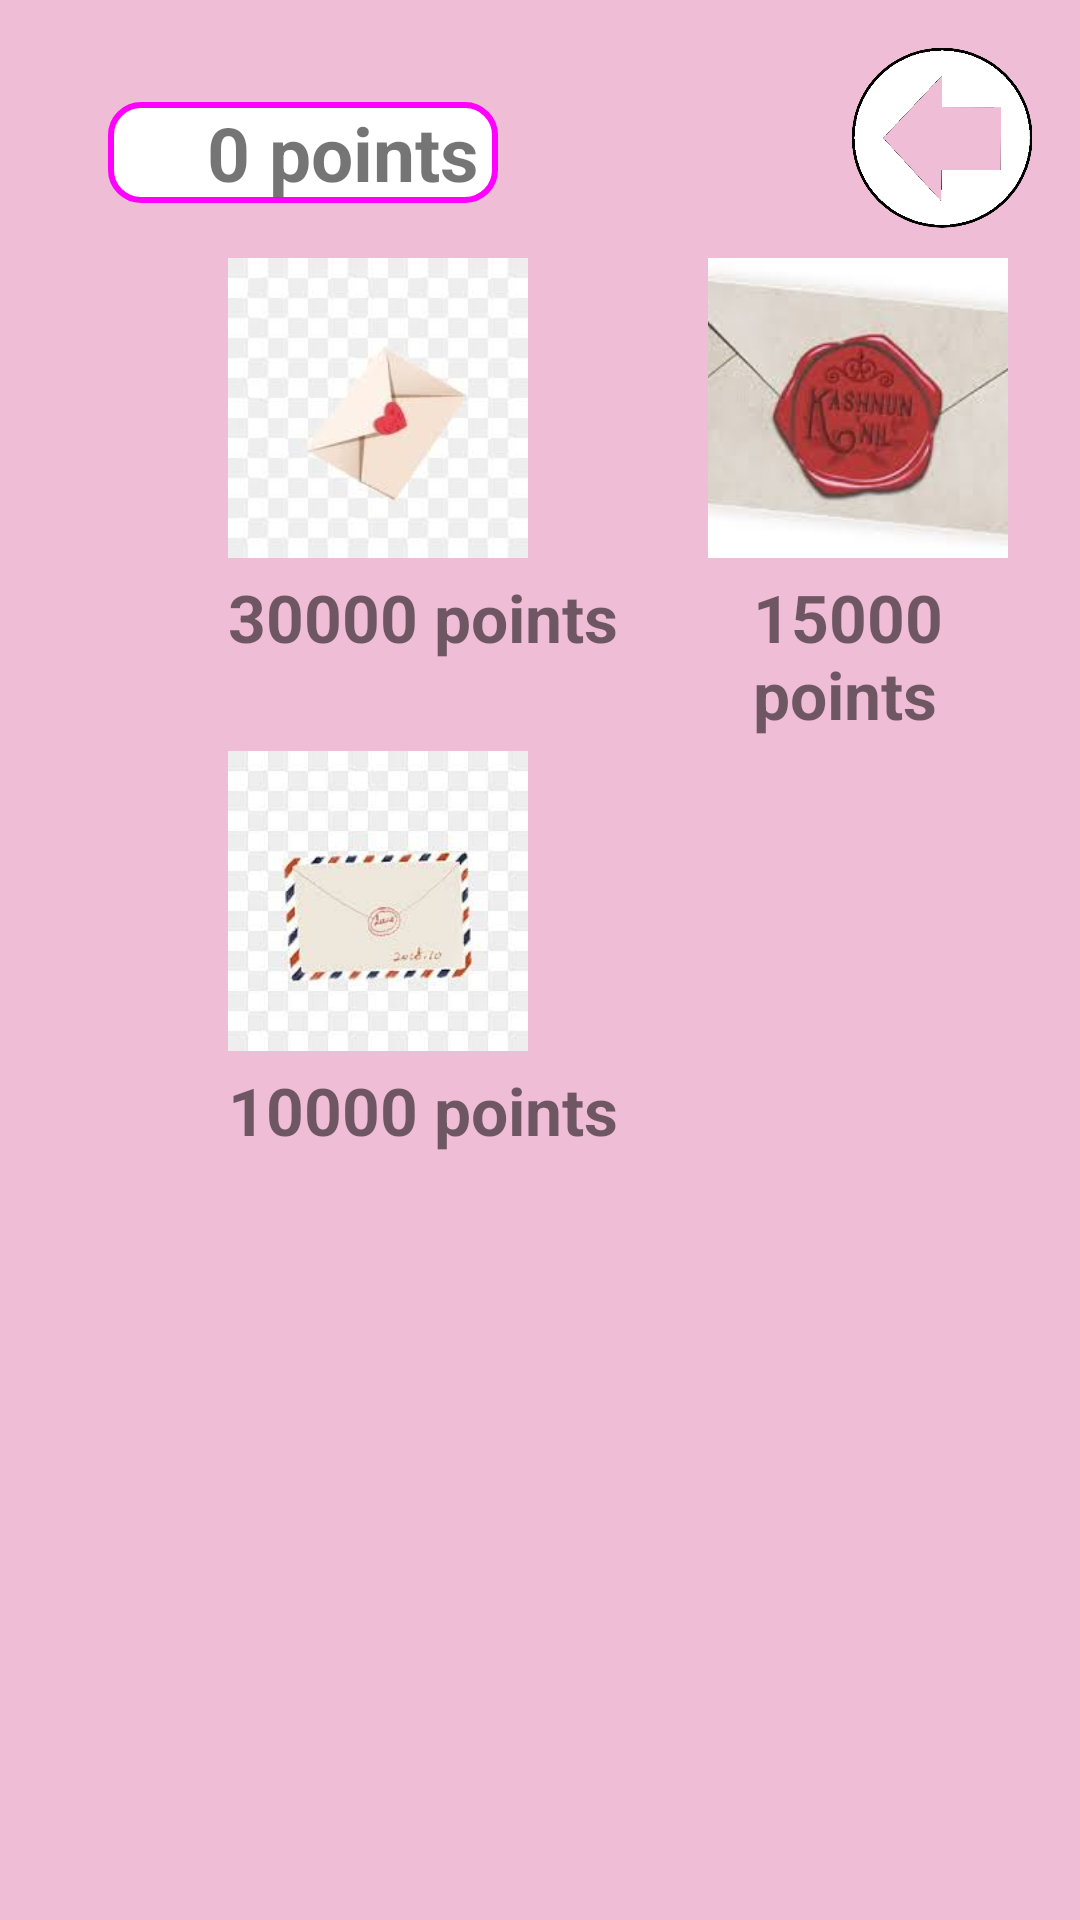

Write the Android layout XML for this screen, with the resource values it uses.
<!-- AndroidManifest.xml: application theme Theme.EmailAuthenticationFirebase -->
<!-- res/layout/activity_shop_envelope.xml -->
<RelativeLayout xmlns:android="http://schemas.android.com/apk/res/android"
    android:layout_width="match_parent"
    android:layout_height="match_parent"
    android:background="#f0bdd7"
    android:orientation="vertical"
    android:padding="16dp">

    <ImageButton
        android:id="@+id/goBack"
        android:layout_width="60dp"
        android:layout_height="60dp"
        android:layout_alignParentEnd="true"
        android:layout_alignParentTop="true"
        android:background="@android:color/transparent"
        android:minWidth="0dp"
        android:minHeight="0dp"
        android:src="@drawable/goback_edit" />


    <ImageButton
        android:id="@+id/envelope1Image"
        android:layout_width="100dp"
        android:layout_height="100dp"
        android:layout_marginStart="60dp"
        android:layout_marginLeft="80dp"
        android:layout_marginTop="10dp"
        android:layout_below="@id/goBack"
        android:src="@drawable/envelope1"
        android:scaleType="centerCrop"
        android:background="@android:color/transparent" />

    <TextView
        android:id="@+id/envelope1Text"
        android:layout_width="wrap_content"
        android:layout_height="wrap_content"
        android:layout_marginStart="60dp"
        android:layout_marginTop="5dp"
        android:layout_below="@id/envelope1Image"
        android:text="30000 points"
        android:textSize="22dp"
        android:textStyle="bold" />


    <ImageButton
        android:id="@+id/envelope2Image"
        android:layout_width="100dp"
        android:layout_height="100dp"
        android:layout_marginStart="60dp"
        android:layout_marginLeft="80dp"
        android:layout_marginTop="30dp"
        android:layout_below="@id/envelope1Text"
        android:src="@drawable/envelope2"
        android:scaleType="centerCrop"
        android:background="@android:color/transparent" />

    <TextView
        android:id="@+id/envelope2Text"
        android:layout_width="wrap_content"
        android:layout_height="wrap_content"
        android:layout_marginStart="60dp"
        android:layout_marginTop="5dp"
        android:layout_below="@id/envelope2Image"
        android:text="10000 points"
        android:textSize="22dp"
        android:textStyle="bold" />


    <ImageButton
        android:id="@+id/envelope3Image"
        android:layout_width="100dp"
        android:layout_height="100dp"
        android:layout_marginStart="60dp"
        android:layout_marginLeft="80dp"
        android:layout_marginTop="10dp"
        android:layout_below="@id/goBack"
        android:layout_toRightOf="@id/envelope1Image"
        android:src="@drawable/envelope3"
        android:scaleType="centerCrop"
        android:background="@android:color/transparent" />

    <TextView
        android:id="@+id/envelope3Text"
        android:layout_width="wrap_content"
        android:layout_height="wrap_content"
        android:layout_below="@id/envelope3Image"
        android:layout_alignLeft="@id/envelope3Image"
        android:layout_marginStart="15dp"
        android:layout_marginLeft="-5dp"
        android:layout_marginTop="5dp"
        android:text="15000 points"
        android:textSize="22dp"
        android:textStyle="bold" />

    <TextView
        android:id="@+id/pointText"
        android:layout_width="130dp"
        android:layout_height="wrap_content"
        android:layout_marginStart="20dp"
        android:layout_marginTop="18dp"
        android:background="@drawable/rounded_background"
        android:gravity="end"
        android:minWidth="0dp"
        android:minHeight="0dp"
        android:text="0 points "
        android:textSize="25dp"
        android:textStyle="bold" />

</RelativeLayout>
<!-- resources referenced by this layout -->
<resources>
  <!-- drawable envelope1: jpg bitmap (drawable, 3989 bytes) -->
  <!-- drawable envelope2: jpg bitmap (drawable, 6199 bytes) -->
  <!-- drawable envelope3: jpg bitmap (drawable, 4602 bytes) -->
  <!-- drawable goback_edit (drawable) -->
  <?xml version="1.0" encoding="utf-8"?>
  <layer-list xmlns:android="http://schemas.android.com/apk/res/android">
      <item
          android:drawable="@drawable/goback"
          android:width="60dp"
          android:height="60dp"/>
  </layer-list>
  <!-- drawable rounded_background (drawable) -->
  <shape xmlns:android="http://schemas.android.com/apk/res/android">
      <solid android:color="#FFFFFF" />
      <corners android:radius="10dp" />
      <stroke
          android:color="#FF00FF"
          android:width="2dp" />
  </shape>
  <style name="Theme.EmailAuthenticationFirebase" parent="Theme.MaterialComponents.DayNight.NoActionBar">
          
          <item name="colorPrimary">@color/purple_500</item>
          <item name="colorPrimaryVariant">@color/purple_700</item>
          <item name="colorOnPrimary">@color/white</item>
          
          <item name="colorSecondary">@color/teal_200</item>
          <item name="colorSecondaryVariant">@color/teal_700</item>
          <item name="colorOnSecondary">@color/black</item>
          
          <item name="android:statusBarColor">#ffc801</item>
          
      </style>
  <!-- drawable goback: png bitmap (drawable, 18216 bytes) -->
  <!-- not gathered from this repository: default colours our renderer supplied (Android Studio template values) -->
  <color name="purple_500">#FF6200EE</color>
  <color name="purple_700">#FF3700B3</color>
  <color name="teal_200">#FF03DAC5</color>
  <color name="teal_700">#FF018786</color>
  <color name="black">#FF000000</color>
  <color name="white">#FFFFFFFF</color>
</resources>
